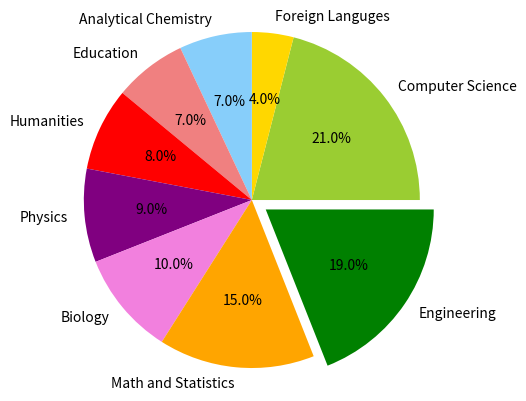

Recreate this plot in Python.
import matplotlib.pyplot as plt
labels = 'Computer Science', 'Foreign Languges','Analytical Chemistry', 'Education', 'Humanities', 'Physics', 'Biology', 'Math and Statistics', 'Engineering'
sizes = [21, 4, 7, 7, 8, 9, 10, 15, 19]
colors = ['yellowgreen', 'gold', 'lightskyblue', 'lightcoral','red', 'purple', '#f280de', 'orange', 'green']
explode = (0,0,0,0,0,0,0,0,0.1)
plt.pie(sizes, explode=explode, labels=labels, autopct='%1.1f%%',colors=colors)
plt.axis('equal')
plt.show()